Labelled photos from "corn_leaf_diseases", an image-classification folder in Zekken23/Dataset-skripsi-corn-disease. The possible labels are: common rust, corn leaf blight, gray leaf spot, insects damage.

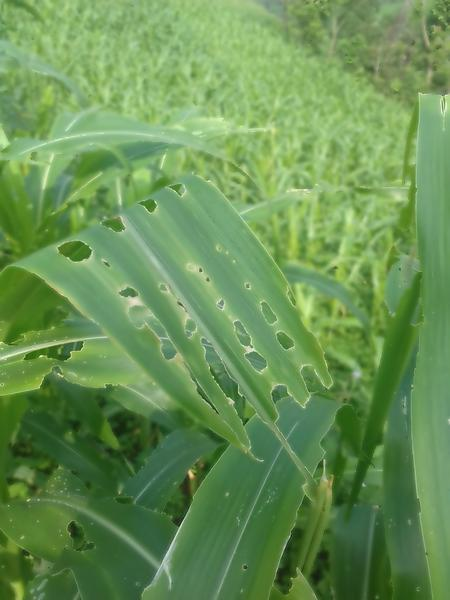
Label: insects damage

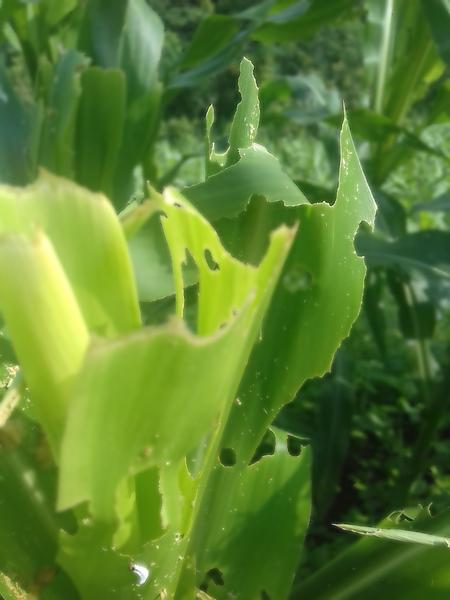
Label: insects damage

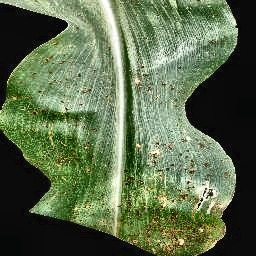
Label: common rust

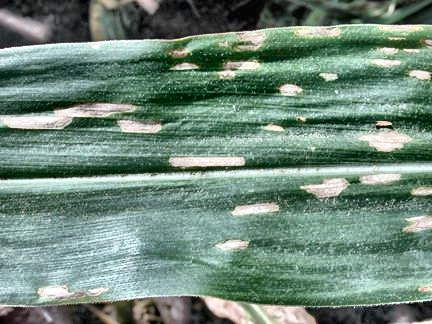
Label: gray leaf spot

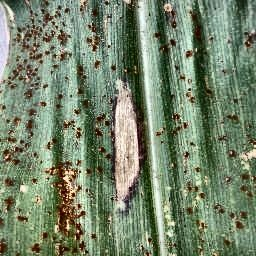
Label: corn leaf blight

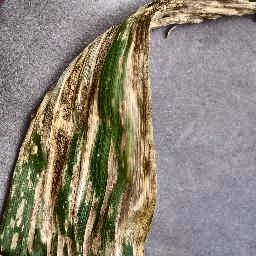
Label: gray leaf spot
